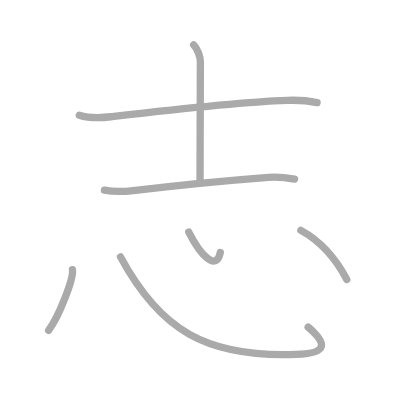
t = 0.00 s
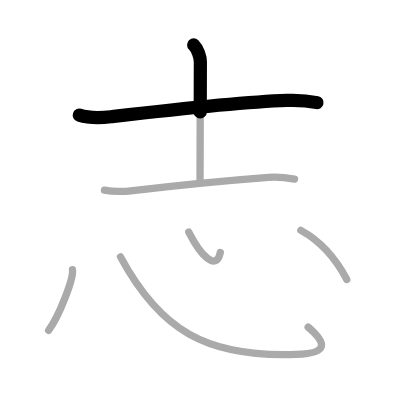
t = 1.50 s
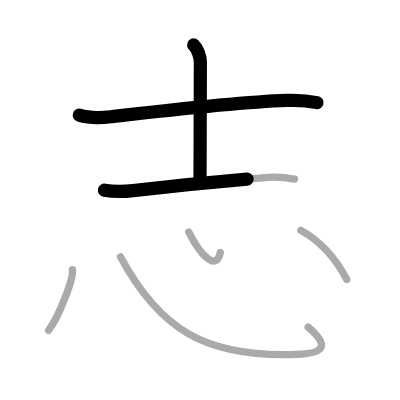
t = 2.75 s
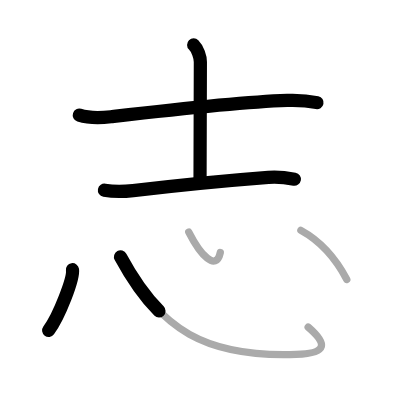
t = 4.25 s
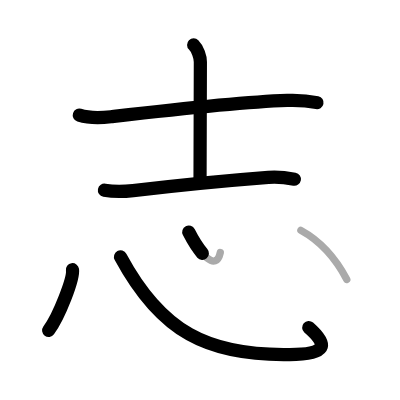
t = 5.50 s
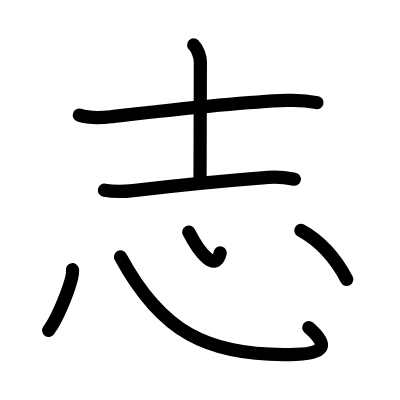
t = 7.00 s

The animated SVG that drew these frames (rendered in a browser with its animation timeline set to each time). Animation: 7 SMIL elements (animate=7); one cycle of 7.00 s.

<?xml version="1.0" standalone="no"?>
<!DOCTYPE svg PUBLIC "-//W3C//DTD SVG 1.1//EN"   "http://www.w3.org/Graphics/SVG/1.1/DTD/svg11.dtd">
<svg width="400px" height="400px"  version="1.1" xmlns="http://www.w3.org/2000/svg">
  <defs>
    <marker id="Triangle" viewBox="0 0 10 10" refX="0" refY="5" markerUnits="strokeWidth" markerWidth="3" style="stroke-opacity:0%;fill:#aaaaaa;" markerHeight="2" orient="auto">
      <path d="M 0 0 L 10 5 L 0 10 z" />
    </marker>
    
    <marker id="Arrow" viewBox="0 0 10 10" refX="5" refY="5" markerUnits="strokeWidth" markerWidth="1.8" style="stroke-opacity:0%;fill:#770000;" markerHeight="2" orient="auto">
      <path d="M 0 4 L 6 4 L 4 1 L 10 5 L 4 9 L 6 6 L 0 6 z" />
        <circle cx="5" cy="5" r="5" />
      </marker>
    
    <marker id="TriangleRed" viewBox="0 0 10 10" refX="0" refY="5" markerUnits="strokeWidth" markerWidth="3" style="stroke-opacity:0%;fill:#CC0000;" markerHeight="2" orient="auto">
      <path d="M 0 0 L 10 5 L 0 10 z" />
    </marker>
    
    <marker id="ArrowRed" viewBox="0 0 10 10" refX="5" refY="5" markerUnits="strokeWidth" markerWidth="1.8" style="stroke-opacity:0%;fill:#CC0000;" markerHeight="2" orient="auto">
      <path d="M 0 4 L 6 4 L 4 1 L 10 5 L 4 9 L 6 6 L 0 6 z" />
        <circle cx="5" cy="5" r="5" />
      </marker>
    
  </defs>
  
  <path style="fill:#ffffff; fill-opacity:100%; fill-rule:evenodd; stroke-width:0;" d="M 0 0 L 400px 0 L 400px 400px L 0 400px L 0 0" />

  <g transform="scale(3.6697247706422 3.6697247706422)">
<path style="fill:none; fill-opacity:0%; fill-rule:evenodd; stroke:#aaaaaa; stroke-opacity:100%; stroke-width: 1.5pt; stroke-linejoin:round; stroke-linecap:round;" d="M21.61 31.38c2.76 0.87 6.01 0.74 8.64 0.43c13.5-1.57 34.11-3.99 48.01-4.46c2.63-0.09 5.55 0.06 8.14 0.62"></path>
<path style="fill:none; fill-opacity:0%; fill-rule:evenodd; stroke:#aaaaaa; stroke-opacity:100%; stroke-width: 1.5pt; stroke-linejoin:round; stroke-linecap:round;" d="M52.77 12.25c1.12 1.12 1.83 3.25 1.83 4.64c0 6.61-0.09 25.32-0.09 32.36"></path>
<path style="fill:none; fill-opacity:0%; fill-rule:evenodd; stroke:#aaaaaa; stroke-opacity:100%; stroke-width: 1.5pt; stroke-linejoin:round; stroke-linecap:round;" d="M28.46 51.82c2.29 0.43 5.54 0.38 7.8 0.11c11.25-1.31 25-2.69 36.87-3.6c2.33-0.18 4.82 0.06 7.13 0.49"></path>
<path style="fill:none; fill-opacity:0%; fill-rule:evenodd; stroke:#aaaaaa; stroke-opacity:100%; stroke-width: 1.5pt; stroke-linejoin:round; stroke-linecap:round;" d="M19.75 73.5c0.36 2.33-3.61 12.64-6.5 16.54"></path>
<path style="fill:none; fill-opacity:0%; fill-rule:evenodd; stroke:#aaaaaa; stroke-opacity:100%; stroke-width: 1.5pt; stroke-linejoin:round; stroke-linecap:round;" d="M32.84 70c10.79 20 23.37 27.44 47.85 26.57c8.93-0.32 8.31-3.07 3.29-7.43"></path>
<path style="fill:none; fill-opacity:0%; fill-rule:evenodd; stroke:#aaaaaa; stroke-opacity:100%; stroke-width: 1.5pt; stroke-linejoin:round; stroke-linecap:round;" d="M51.44 63.25c3.18 6.25 7.4 10.87 8.59 5.58"></path>
<path style="fill:none; fill-opacity:0%; fill-rule:evenodd; stroke:#aaaaaa; stroke-opacity:100%; stroke-width: 1.5pt; stroke-linejoin:round; stroke-linecap:round;" d="M81.99 62.78c4.88 2.67 8.88 6.47 12.51 13.37"></path>

<path style="fill:none; fill-opacity:0%; fill-rule:evenodd; stroke:#000000; stroke-opacity:100%; stroke-width: 2.7pt; stroke-linejoin:round; stroke-linecap:round;" d="M21.61 31.38c2.76 0.87 6.01 0.74 8.64 0.43c13.5-1.57 34.11-3.99 48.01-4.46c2.63-0.09 5.55 0.06 8.14 0.62" pathLength="100" stroke-dashoffset="100" stroke-dasharray="100 105"><animate id="dashAnim1" attributeName="stroke-dashoffset" from="100" to="0" dur="1s" calcMode="linear" fill="freeze"/></path>
<path style="fill:none; fill-opacity:0%; fill-rule:evenodd; stroke:#000000; stroke-opacity:100%; stroke-width: 2.7pt; stroke-linejoin:round; stroke-linecap:round;" d="M52.77 12.25c1.12 1.12 1.83 3.25 1.83 4.64c0 6.61-0.09 25.32-0.09 32.36" pathLength="100" stroke-dashoffset="100" stroke-dasharray="100 105"><animate id="dashAnim2" attributeName="stroke-dashoffset" from="100" to="0" dur="1s" calcMode="linear" begin="dashAnim1.end" fill="freeze"/></path>
<path style="fill:none; fill-opacity:0%; fill-rule:evenodd; stroke:#000000; stroke-opacity:100%; stroke-width: 2.7pt; stroke-linejoin:round; stroke-linecap:round;" d="M28.46 51.82c2.29 0.43 5.54 0.38 7.8 0.11c11.25-1.31 25-2.69 36.87-3.6c2.33-0.18 4.82 0.06 7.13 0.49" pathLength="100" stroke-dashoffset="100" stroke-dasharray="100 105"><animate id="dashAnim3" attributeName="stroke-dashoffset" from="100" to="0" dur="1s" calcMode="linear" begin="dashAnim2.end" fill="freeze"/></path>
<path style="fill:none; fill-opacity:0%; fill-rule:evenodd; stroke:#000000; stroke-opacity:100%; stroke-width: 2.7pt; stroke-linejoin:round; stroke-linecap:round;" d="M19.75 73.5c0.36 2.33-3.61 12.64-6.5 16.54" pathLength="100" stroke-dashoffset="100" stroke-dasharray="100 105"><animate id="dashAnim4" attributeName="stroke-dashoffset" from="100" to="0" dur="1s" calcMode="linear" begin="dashAnim3.end" fill="freeze"/></path>
<path style="fill:none; fill-opacity:0%; fill-rule:evenodd; stroke:#000000; stroke-opacity:100%; stroke-width: 2.7pt; stroke-linejoin:round; stroke-linecap:round;" d="M32.84 70c10.79 20 23.37 27.44 47.85 26.57c8.93-0.32 8.31-3.07 3.29-7.43" pathLength="100" stroke-dashoffset="100" stroke-dasharray="100 105"><animate id="dashAnim5" attributeName="stroke-dashoffset" from="100" to="0" dur="1s" calcMode="linear" begin="dashAnim4.end" fill="freeze"/></path>
<path style="fill:none; fill-opacity:0%; fill-rule:evenodd; stroke:#000000; stroke-opacity:100%; stroke-width: 2.7pt; stroke-linejoin:round; stroke-linecap:round;" d="M51.44 63.25c3.18 6.25 7.4 10.87 8.59 5.58" pathLength="100" stroke-dashoffset="100" stroke-dasharray="100 105"><animate id="dashAnim6" attributeName="stroke-dashoffset" from="100" to="0" dur="1s" calcMode="linear" begin="dashAnim5.end" fill="freeze"/></path>
<path style="fill:none; fill-opacity:0%; fill-rule:evenodd; stroke:#000000; stroke-opacity:100%; stroke-width: 2.7pt; stroke-linejoin:round; stroke-linecap:round;" d="M81.99 62.78c4.88 2.67 8.88 6.47 12.51 13.37" pathLength="100" stroke-dashoffset="100" stroke-dasharray="100 105"><animate id="dashAnim7" attributeName="stroke-dashoffset" from="100" to="0" dur="1s" calcMode="linear" begin="dashAnim6.end" fill="freeze"/></path>

</g>

</svg>  
          
